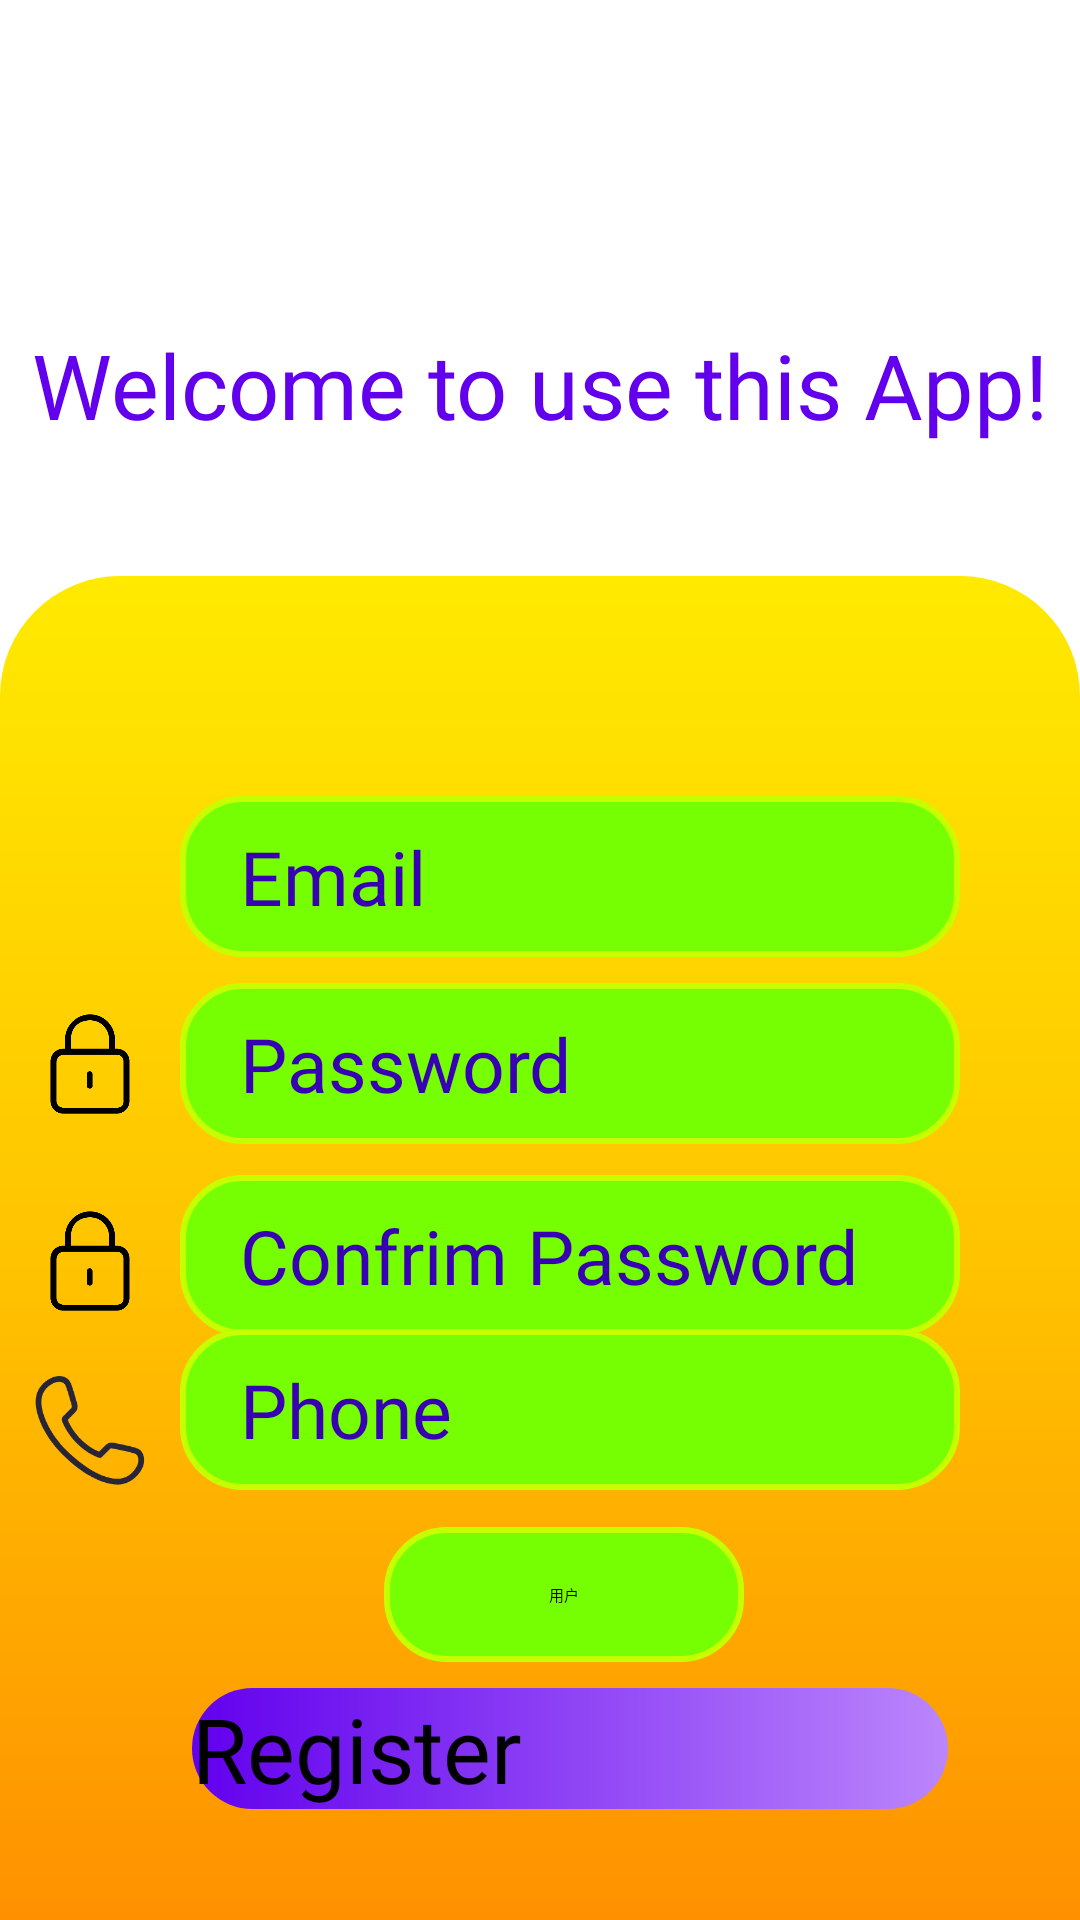

Produce the Android XML layout that renders to this screen, including the resource entries it uses.
<!-- AndroidManifest.xml: application theme Theme.MyApplication -->
<!-- res/layout/activity_register.xml -->
<?xml version="1.0" encoding="utf-8"?>
<androidx.constraintlayout.widget.ConstraintLayout xmlns:android="http://schemas.android.com/apk/res/android"
    xmlns:tools="http://schemas.android.com/tools"
    android:layout_width="match_parent"
    android:layout_height="match_parent"
    xmlns:app="http://schemas.android.com/apk/res-auto"
    tools:context=".Login.RegisterActivity">
    <ImageView
        android:id="@+id/toppage"
        android:layout_width="wrap_content"
        android:layout_height="0dp"
        android:scaleType="centerCrop"
        android:src="@mipmap/loginpaper"
        app:layout_constraintBottom_toBottomOf="parent"
        app:layout_constraintEnd_toEndOf="parent"
        app:layout_constraintHeight_percent="0.40"
        app:layout_constraintHorizontal_bias="0.0"
        app:layout_constraintStart_toStartOf="parent"
        app:layout_constraintTop_toTopOf="parent"
        app:layout_constraintVertical_bias="0.0" />

    <TextView
        android:layout_width="wrap_content"
        android:layout_height="wrap_content"
        android:fontFamily="@font/character1"
        android:text="Welcome to use this App!"
        android:textColor="@color/purple_500"
        android:textSize="30dp"
        app:layout_constraintHorizontal_bias="0.5"
        app:layout_constraintVertical_bias="0.5"
        app:layout_constraintBottom_toBottomOf="@+id/toppage"
        app:layout_constraintEnd_toEndOf="parent"
        app:layout_constraintStart_toStartOf="parent"
        app:layout_constraintTop_toTopOf="@+id/toppage" />

    <androidx.constraintlayout.widget.ConstraintLayout
        android:id="@+id/constraintLayout"
        android:layout_width="match_parent"
        android:layout_height="0dp"
        android:background="@drawable/corner_layout"
        app:layout_constraintBottom_toBottomOf="parent"
        app:layout_constraintEnd_toEndOf="parent"
        app:layout_constraintHeight_percent="0.70"
        app:layout_constraintHorizontal_bias="0.0"
        app:layout_constraintStart_toStartOf="parent"
        app:layout_constraintTop_toTopOf="parent"
        app:layout_constraintVertical_bias="1.0">

        <ImageView
            android:layout_width="0dp"
            android:layout_height="35dp"
            android:src="@mipmap/username"
            app:layout_constraintBottom_toBottomOf="@id/email"
            app:layout_constraintEnd_toStartOf="@id/email"
            app:layout_constraintHorizontal_bias="0.0"
            app:layout_constraintStart_toStartOf="parent"
            app:layout_constraintTop_toTopOf="@id/email"
            app:layout_constraintVertical_bias="0.5" />

        <ImageView
            android:id="@+id/imageView"
            android:layout_width="0dp"
            android:layout_height="50dp"
            android:src="@mipmap/pwsd"
            app:layout_constraintBottom_toBottomOf="@id/psw"
            app:layout_constraintEnd_toStartOf="@id/psw"
            app:layout_constraintHorizontal_bias="0.0"
            app:layout_constraintStart_toStartOf="parent"
            app:layout_constraintTop_toTopOf="@id/psw"
            app:layout_constraintVertical_bias="0.5" />


        <EditText
            android:id="@+id/psw"
            android:layout_width="0dp"
            android:layout_height="wrap_content"
            android:layout_marginLeft="60dp"
            android:layout_marginRight="40dp"
            android:background="@drawable/edittext_bg"
            android:fontFamily="@font/character1"
            android:hint="Password"
            android:inputType="textPassword"
            android:paddingLeft="20dp"
            android:paddingTop="10dp"
            android:paddingRight="20dp"
            android:paddingBottom="10dp"
            android:textColorHint="@color/purple_700"
            android:textSize="25dp"
            app:layout_constraintBottom_toBottomOf="parent"
            app:layout_constraintEnd_toEndOf="parent"
            app:layout_constraintHorizontal_bias="0.64"
            app:layout_constraintStart_toStartOf="parent"
            app:layout_constraintTop_toBottomOf="@+id/email"
            app:layout_constraintVertical_bias="0.032" />

        <ImageView
            android:layout_width="0dp"
            android:layout_height="50dp"
            android:src="@mipmap/pwsd"
            app:layout_constraintBottom_toBottomOf="@+id/cfrim_psw"
            app:layout_constraintEnd_toStartOf="@+id/cfrim_psw"
            app:layout_constraintHorizontal_bias="1.0"
            app:layout_constraintStart_toStartOf="parent"
            app:layout_constraintTop_toTopOf="@+id/cfrim_psw"
            app:layout_constraintVertical_bias="1.0" />

        <EditText
            android:id="@+id/email"
            android:layout_width="0dp"
            android:layout_height="wrap_content"
            android:layout_marginLeft="60dp"
            android:layout_marginRight="40dp"
            android:background="@drawable/edittext_bg"
            android:fontFamily="@font/character1"
            android:hint="Email"
            android:inputType="textEmailAddress"
            android:paddingLeft="20dp"
            android:paddingTop="10dp"
            android:paddingRight="20dp"
            android:paddingBottom="10dp"
            android:textColorHint="@color/purple_700"
            android:textSize="25dp"
            app:layout_constraintBottom_toBottomOf="parent"
            app:layout_constraintEnd_toEndOf="parent"
            app:layout_constraintHorizontal_bias="0.41"
            app:layout_constraintStart_toStartOf="parent"
            app:layout_constraintTop_toTopOf="parent"
            app:layout_constraintVertical_bias="0.186" />


        <EditText
            android:id="@+id/cfrim_psw"
            android:layout_width="0dp"
            android:layout_height="wrap_content"
            android:layout_marginLeft="60dp"
            android:layout_marginRight="40dp"
            android:background="@drawable/edittext_bg"
            android:fontFamily="@font/character1"
            android:hint="Confrim Password"
            android:inputType="textPassword"
            android:paddingLeft="20dp"
            android:paddingTop="10dp"
            android:paddingRight="0dp"
            android:paddingBottom="10dp"
            android:textColorHint="@color/purple_700"
            android:textSize="25dp"
            app:layout_constraintBottom_toBottomOf="parent"
            app:layout_constraintEnd_toEndOf="parent"
            app:layout_constraintStart_toStartOf="parent"
            app:layout_constraintTop_toBottomOf="@+id/psw"
            app:layout_constraintVertical_bias="0.05" />


        <ImageView
            android:layout_width="40dp"
            android:layout_height="40dp"
            android:layout_marginLeft="10dp"
            android:src="@mipmap/phone"
            app:layout_constraintBottom_toBottomOf="@+id/cfrim_phone"
            app:layout_constraintEnd_toStartOf="@+id/cfrim_phone"
            app:layout_constraintHorizontal_bias="0.0"
            app:layout_constraintStart_toStartOf="parent"
            app:layout_constraintTop_toTopOf="@+id/cfrim_phone"
            app:layout_constraintVertical_bias="1.0" />


        <EditText
            android:id="@+id/cfrim_phone"
            android:layout_width="0dp"
            android:layout_height="wrap_content"
            android:layout_marginLeft="60dp"
            android:layout_marginRight="40dp"
            android:background="@drawable/edittext_bg"
            android:fontFamily="@font/character1"
            android:hint="Phone"
            android:inputType="phone"
            android:paddingLeft="20dp"
            android:paddingTop="10dp"
            android:paddingRight="0dp"
            android:paddingBottom="10dp"
            android:textColorHint="@color/purple_700"
            android:textSize="25dp"
            app:layout_constraintBottom_toBottomOf="parent"
            app:layout_constraintEnd_toEndOf="parent"
            app:layout_constraintHorizontal_bias="0.6"
            app:layout_constraintStart_toStartOf="parent"
            app:layout_constraintTop_toBottomOf="@+id/psw"
            app:layout_constraintVertical_bias="0.301" />

        <Spinner
            android:id="@+id/spinner"
            android:layout_width="120dp"
            android:layout_height="45dp"
            android:background="@drawable/edittext_bg"
            android:textAlignment="center"
            android:spinnerMode="dialog"
            android:entries="@array/gradeArray"
            app:layout_constraintBottom_toTopOf="@+id/register_button"
            app:layout_constraintEnd_toEndOf="parent"
            app:layout_constraintHorizontal_bias="0.533"
            app:layout_constraintStart_toStartOf="parent"
            app:layout_constraintTop_toBottomOf="@+id/cfrim_phone"
            app:layout_constraintVertical_bias="0.592" />

        <Button
            android:id="@+id/register_button"
            android:layout_width="0dp"
            android:layout_height="wrap_content"
            android:background="@drawable/button_corner"
            android:fontFamily="@font/character1"
            android:text="Register"
            android:textSize="30dp"
            app:layout_constraintBottom_toBottomOf="parent"
            app:layout_constraintEnd_toEndOf="parent"
            app:layout_constraintHorizontal_bias="0.593"
            app:layout_constraintStart_toStartOf="parent"
            app:layout_constraintTop_toBottomOf="@+id/psw"
            app:layout_constraintVertical_bias="0.83"
            app:layout_constraintWidth_percent="0.7" />
    </androidx.constraintlayout.widget.ConstraintLayout>
</androidx.constraintlayout.widget.ConstraintLayout>
<!-- resources referenced by this layout -->
<resources>
  <string-array name="gradeArray">
          <item>用户</item>
          <item>商家</item>
      </string-array>
  <color name="purple_500">#FF6200EE</color>
  <color name="purple_700">#FF3700B3</color>
  <!-- drawable button_corner (drawable) -->
  <?xml version="1.0" encoding="utf-8"?>
  <shape xmlns:android="http://schemas.android.com/apk/res/android"
      android:shape="rectangle">
      <solid android:color="@color/blue"/>
      <corners android:topLeftRadius="25dp"
          android:topRightRadius="25dp"
          android:bottomLeftRadius="25dp"
          android:bottomRightRadius="25dp"/>
      <gradient
          android:startColor="@color/purple_500"
          android:endColor="@color/blue"
          android:centerColor="@color/purple_200"
          android:centerX="@integer/material_motion_duration_long_1"
          android:angle="0"
          />
  
  </shape>
  <!-- drawable corner_layout (drawable) -->
  <?xml version="1.0" encoding="utf-8"?>
  <shape xmlns:android="http://schemas.android.com/apk/res/android"
      android:shape="rectangle">
      <solid android:color="@color/white"/>
      <corners android:topLeftRadius="40dp"
          android:topRightRadius="40dp"/>
      <gradient
          android:startColor="#FFEA00"
          android:endColor="#FF9100"
          android:centerColor="#FFC400"
          android:angle="270"
          />
  
  </shape>
  <!-- drawable edittext_bg (drawable) -->
  <?xml version="1.0" encoding="utf-8"?>
  <shape xmlns:android="http://schemas.android.com/apk/res/android">
      <solid android:color="#76FF03"/>
      <corners android:radius="20dp"/>
      <stroke android:width="2dp"
          android:color="#C6FF00"/>
  
  </shape>
  <!-- mipmap phone: png bitmap (mipmap-xxhdpi, 9188 bytes) -->
  <!-- mipmap pwsd: png bitmap (mipmap-mdpi, 6010 bytes) -->
  <color name="blue">#123EDF</color>
  <color name="purple_200">#FFBB86FC</color>
  <color name="white">#FFFFFFFF</color>
</resources>
